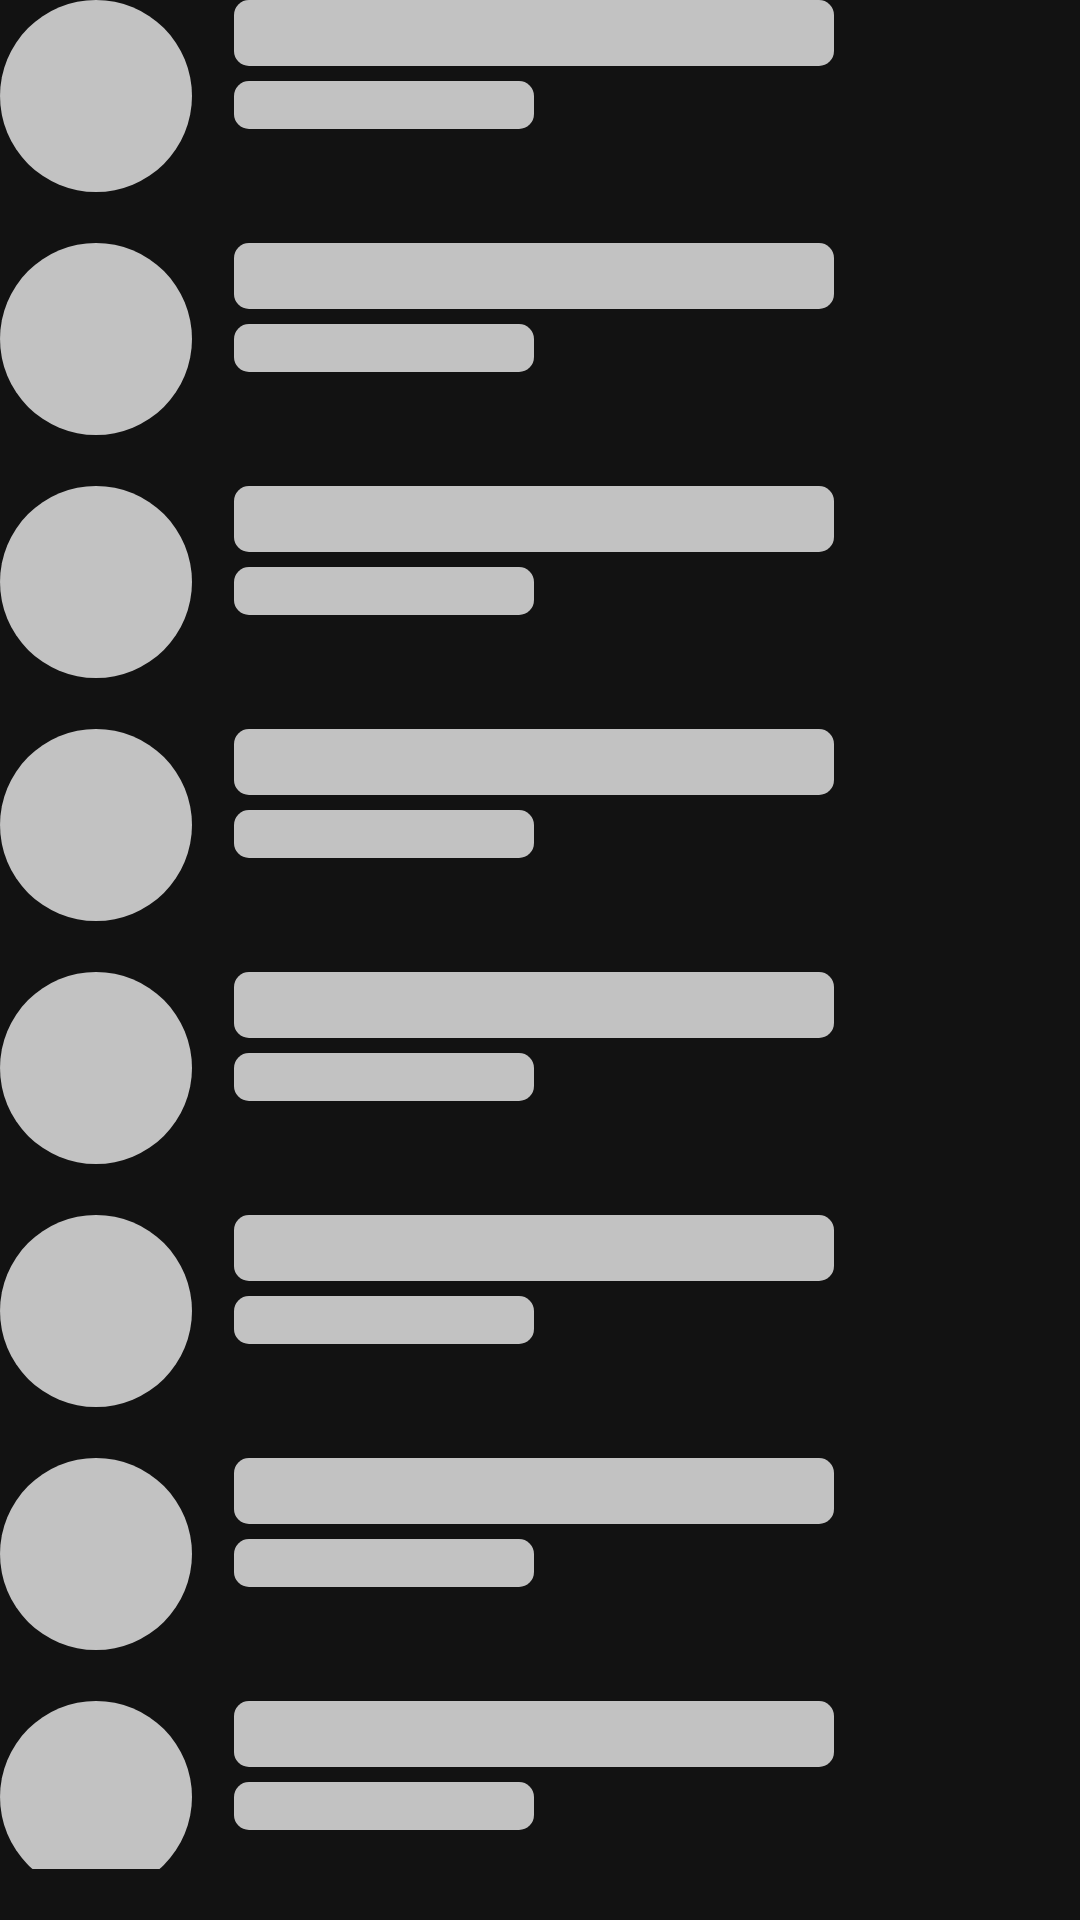

Layout XML and referenced resources for this Android screen:
<!-- AndroidManifest.xml: application theme Theme.Tfs_spring_2024 -->
<!-- res/layout/layout_user_shimmer.xml -->
<?xml version="1.0" encoding="utf-8"?>
<LinearLayout xmlns:android="http://schemas.android.com/apk/res/android"
    android:layout_width="match_parent"
    android:layout_height="match_parent"
    android:orientation="vertical">

    <include layout="@layout/item_user_shimmer" />

    <include layout="@layout/item_user_shimmer" />

    <include layout="@layout/item_user_shimmer" />

    <include layout="@layout/item_user_shimmer" />

    <include layout="@layout/item_user_shimmer" />

    <include layout="@layout/item_user_shimmer" />

    <include layout="@layout/item_user_shimmer" />

    <include layout="@layout/item_user_shimmer" />

    <include layout="@layout/item_user_shimmer" />

    <include layout="@layout/item_user_shimmer" />

    <include layout="@layout/item_user_shimmer" />

    <include layout="@layout/item_user_shimmer" />

    <include layout="@layout/item_user_shimmer" />

    <include layout="@layout/item_user_shimmer" />

    <include layout="@layout/item_user_shimmer" />

    <include layout="@layout/item_user_shimmer" />


</LinearLayout>
<!-- res/layout/item_user_shimmer.xml (included above) -->
<?xml version="1.0" encoding="utf-8"?>
<androidx.constraintlayout.widget.ConstraintLayout xmlns:android="http://schemas.android.com/apk/res/android"
    xmlns:app="http://schemas.android.com/apk/res-auto"
    android:layout_width="match_parent"
    android:layout_height="wrap_content"
    android:layout_marginBottom="17dp">

    <View
        android:id="@+id/avatar"
        android:layout_width="@dimen/avatar_medium_64dp"
        android:layout_height="@dimen/avatar_medium_64dp"
        android:background="@drawable/bg_avatar_shimmer"
        app:layout_constraintStart_toStartOf="parent"
        app:layout_constraintTop_toTopOf="parent" />

    <View
        android:id="@+id/tv_username"
        android:layout_width="200dp"
        android:layout_height="@dimen/text_22sp"
        android:layout_marginStart="14dp"
        android:background="@drawable/bg_small_rounded_shimmer"
        app:layout_constraintStart_toEndOf="@id/avatar"
        app:layout_constraintTop_toTopOf="@id/avatar" />

    <View
        android:layout_width="100dp"
        android:layout_height="@dimen/text_16sp"
        android:layout_marginTop="5dp"
        android:background="@drawable/bg_small_rounded_shimmer"
        app:layout_constraintStart_toStartOf="@id/tv_username"
        app:layout_constraintTop_toBottomOf="@id/tv_username" />

</androidx.constraintlayout.widget.ConstraintLayout>
<!-- resources referenced by this layout -->
<resources>
  <dimen name="avatar_medium_64dp">64dp</dimen>
  <dimen name="text_16sp">16sp</dimen>
  <dimen name="text_22sp">22sp</dimen>
  <!-- drawable bg_avatar_shimmer (drawable) -->
  <?xml version="1.0" encoding="utf-8"?>
  <shape xmlns:android="http://schemas.android.com/apk/res/android">
      <corners android:radius="50dp" />
      <solid android:color="@color/background_shimmer" />
  </shape>
  <!-- drawable bg_small_rounded_shimmer (drawable) -->
  <?xml version="1.0" encoding="utf-8"?>
  <shape xmlns:android="http://schemas.android.com/apk/res/android">
  
      <corners android:radius="5dp" />
      <solid android:color="@color/background_shimmer" />
  
  </shape>
  <style name="Theme.Tfs_spring_2024" parent="Base.Theme.Tfs_spring_2024" />
  <color name="background_shimmer">#C2C2C2</color>
  <style name="Base.Theme.Tfs_spring_2024" parent="Theme.Material3.DayNight.NoActionBar">
          
          <item name="android:statusBarColor">@color/status_bar_background</item>
          <item name="android:windowBackground">@color/window_background</item>
          <item name="bottomSheetDialogTheme">@style/ModalBottomSheetDialog</item>
          <item name="android:editTextColor">@android:color/white</item>
          <item name="colorOnPrimary">@color/white</item>
          <item name="android:textColorSecondary">@color/white</item>
      </style>
  <color name="status_bar_background">#121212</color>
  <color name="window_background">#121212</color>
  <style name="ModalBottomSheetDialog" parent="ThemeOverlay.Material3.BottomSheetDialog">
          <item name="bottomSheetStyle">@style/ModalBottomSheet</item>
      </style>
  <color name="white">#FFFFFFFF</color>
  <style name="ModalBottomSheet" parent="Widget.Material3.BottomSheet.Modal">
          <item name="backgroundTint">@color/background_element_primary</item>
          <item name="behavior_peekHeight">@dimen/bottom_sheet_peek_height</item>
          <item name="android:maxWidth">10000dp</item>
      </style>
  <color name="background_element_primary">#1C1C1C</color>
  <dimen name="bottom_sheet_peek_height">300dp</dimen>
</resources>
